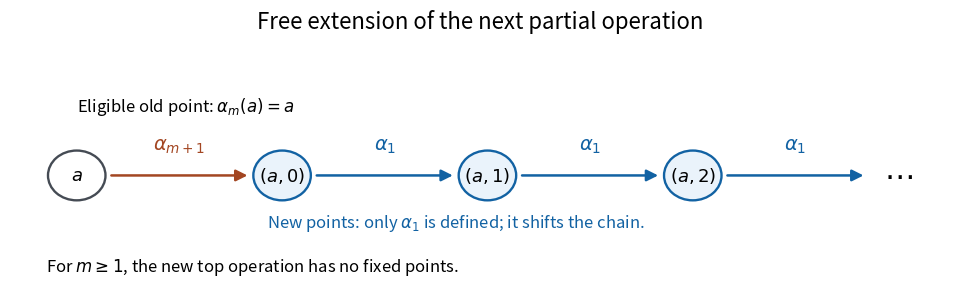

Write Python code to recreate this figure.
#!/usr/bin/env python3
"""Draw the free extension for the nested partial-operation tower.

Output paper-23-free-extension.png to cwd.
Tested with Python3.14.4 and Matplotlib3.10.7; see root pyproject.toml.
"""
from pathlib import Path
import matplotlib
matplotlib.use("Agg")
import matplotlib.pyplot as plt
from matplotlib.patches import Circle, FancyArrowPatch


def main():
    fig, ax = plt.subplots(figsize=(10, 3.2), dpi=100, facecolor="white")
    ax.set(xlim=(-0.65, 8.7), ylim=(-1.3, 1.4))
    ax.axis("off")
    fig.suptitle("Free extension of the next partial operation", fontsize=16, y=0.96)
    for x, label in [(0, r"$a$"), (2, r"$(a,0)$"), (4, r"$(a,1)$"), (6, r"$(a,2)$")]:
        ax.add_patch(Circle((x, 0), 0.28, facecolor="white" if x == 0 else "#eaf3fb",
                            edgecolor="#454b54" if x == 0 else "#1262a3", linewidth=1.7))
        ax.text(x, 0, label, ha="center", va="center", fontsize=13)
    ax.text(0, 0.72, r"Eligible old point: $\alpha_m(a)=a$", ha="left", fontsize=12)
    ax.text(8, 0, r"$\cdots$", ha="center", va="center", fontsize=22)
    for start, end, label, color in [
        (0, 2, r"$\alpha_{m+1}$", "#a34622"),
        (2, 4, r"$\alpha_1$", "#1262a3"),
        (4, 6, r"$\alpha_1$", "#1262a3"),
        (6, 8, r"$\alpha_1$", "#1262a3"),
    ]:
        ax.add_patch(FancyArrowPatch((start + 0.31, 0), (end - 0.31, 0),
                                    arrowstyle="-|>", mutation_scale=17,
                                    color=color, linewidth=1.8))
        ax.text((start + end) / 2, 0.28, label, ha="center", fontsize=14, color=color)
    ax.text(1.85, -0.58, r"New points: only $\alpha_1$ is defined; it shifts the chain.",
            fontsize=12, color="#1262a3")
    ax.text(-0.3, -1.08, r"For $m\geq1$, the new top operation has no fixed points.",
            fontsize=12)
    fig.subplots_adjust(left=0.03, right=0.99, bottom=0.08, top=0.83)
    fig.savefig(Path.cwd() / "paper-23-free-extension.png", facecolor="white",
                transparent=False)
    plt.close(fig)


if __name__ == "__main__":
    main()
